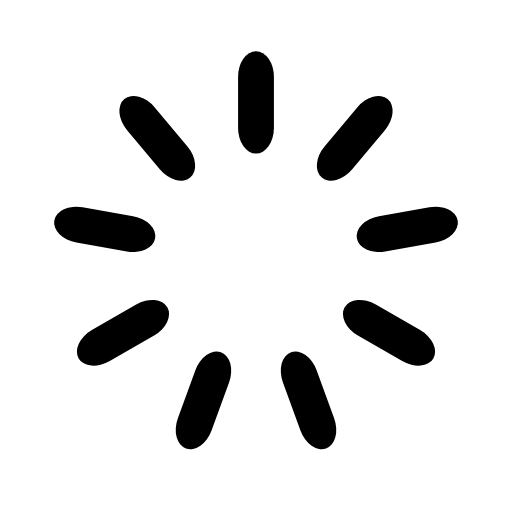
t = 0.00 s
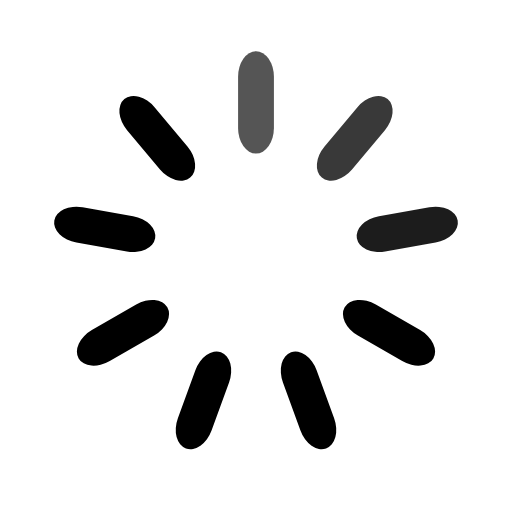
t = 0.33 s
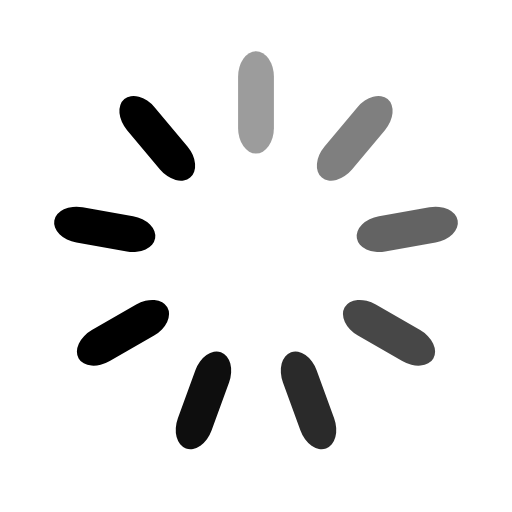
t = 0.61 s
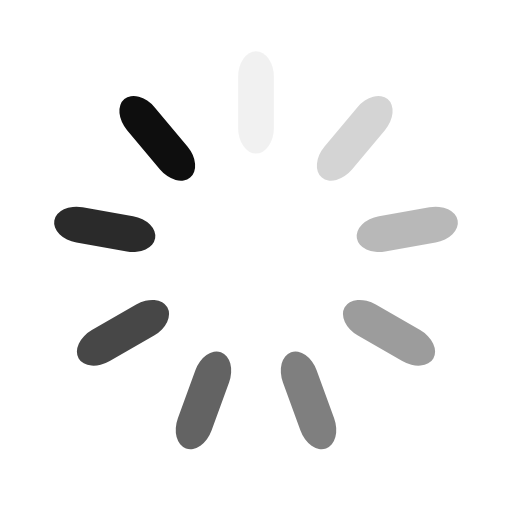
t = 0.94 s
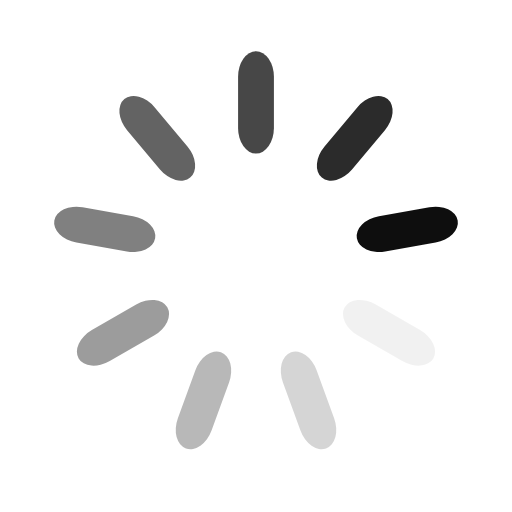
t = 1.28 s
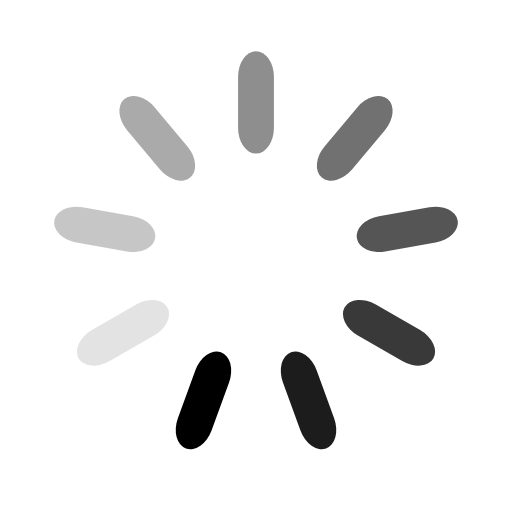
t = 1.56 s

The animated SVG that drew these frames (rendered in a browser with its animation timeline set to each time). Animation: 9 SMIL elements (animate=9); one cycle of 1.89 s, repeats indefinitely.

<svg width='194px' height='194px' xmlns="http://www.w3.org/2000/svg" viewBox="0 0 100 100" preserveAspectRatio="xMidYMid" class="uil-default"><rect x="0" y="0" width="100" height="100" fill="none" class="bk"></rect><rect  x='46.5' y='40' width='7' height='20' rx='5' ry='5' fill='#000000' transform='rotate(0 50 50) translate(0 -30)'>  <animate attributeName='opacity' from='1' to='0' dur='1s' begin='0s' repeatCount='indefinite'/></rect><rect  x='46.5' y='40' width='7' height='20' rx='5' ry='5' fill='#000000' transform='rotate(40 50 50) translate(0 -30)'>  <animate attributeName='opacity' from='1' to='0' dur='1s' begin='0.1111111111111111s' repeatCount='indefinite'/></rect><rect  x='46.5' y='40' width='7' height='20' rx='5' ry='5' fill='#000000' transform='rotate(80 50 50) translate(0 -30)'>  <animate attributeName='opacity' from='1' to='0' dur='1s' begin='0.2222222222222222s' repeatCount='indefinite'/></rect><rect  x='46.5' y='40' width='7' height='20' rx='5' ry='5' fill='#000000' transform='rotate(120 50 50) translate(0 -30)'>  <animate attributeName='opacity' from='1' to='0' dur='1s' begin='0.3333333333333333s' repeatCount='indefinite'/></rect><rect  x='46.5' y='40' width='7' height='20' rx='5' ry='5' fill='#000000' transform='rotate(160 50 50) translate(0 -30)'>  <animate attributeName='opacity' from='1' to='0' dur='1s' begin='0.4444444444444444s' repeatCount='indefinite'/></rect><rect  x='46.5' y='40' width='7' height='20' rx='5' ry='5' fill='#000000' transform='rotate(200 50 50) translate(0 -30)'>  <animate attributeName='opacity' from='1' to='0' dur='1s' begin='0.5555555555555556s' repeatCount='indefinite'/></rect><rect  x='46.5' y='40' width='7' height='20' rx='5' ry='5' fill='#000000' transform='rotate(240 50 50) translate(0 -30)'>  <animate attributeName='opacity' from='1' to='0' dur='1s' begin='0.6666666666666666s' repeatCount='indefinite'/></rect><rect  x='46.5' y='40' width='7' height='20' rx='5' ry='5' fill='#000000' transform='rotate(280 50 50) translate(0 -30)'>  <animate attributeName='opacity' from='1' to='0' dur='1s' begin='0.7777777777777778s' repeatCount='indefinite'/></rect><rect  x='46.5' y='40' width='7' height='20' rx='5' ry='5' fill='#000000' transform='rotate(320 50 50) translate(0 -30)'>  <animate attributeName='opacity' from='1' to='0' dur='1s' begin='0.8888888888888888s' repeatCount='indefinite'/></rect></svg>